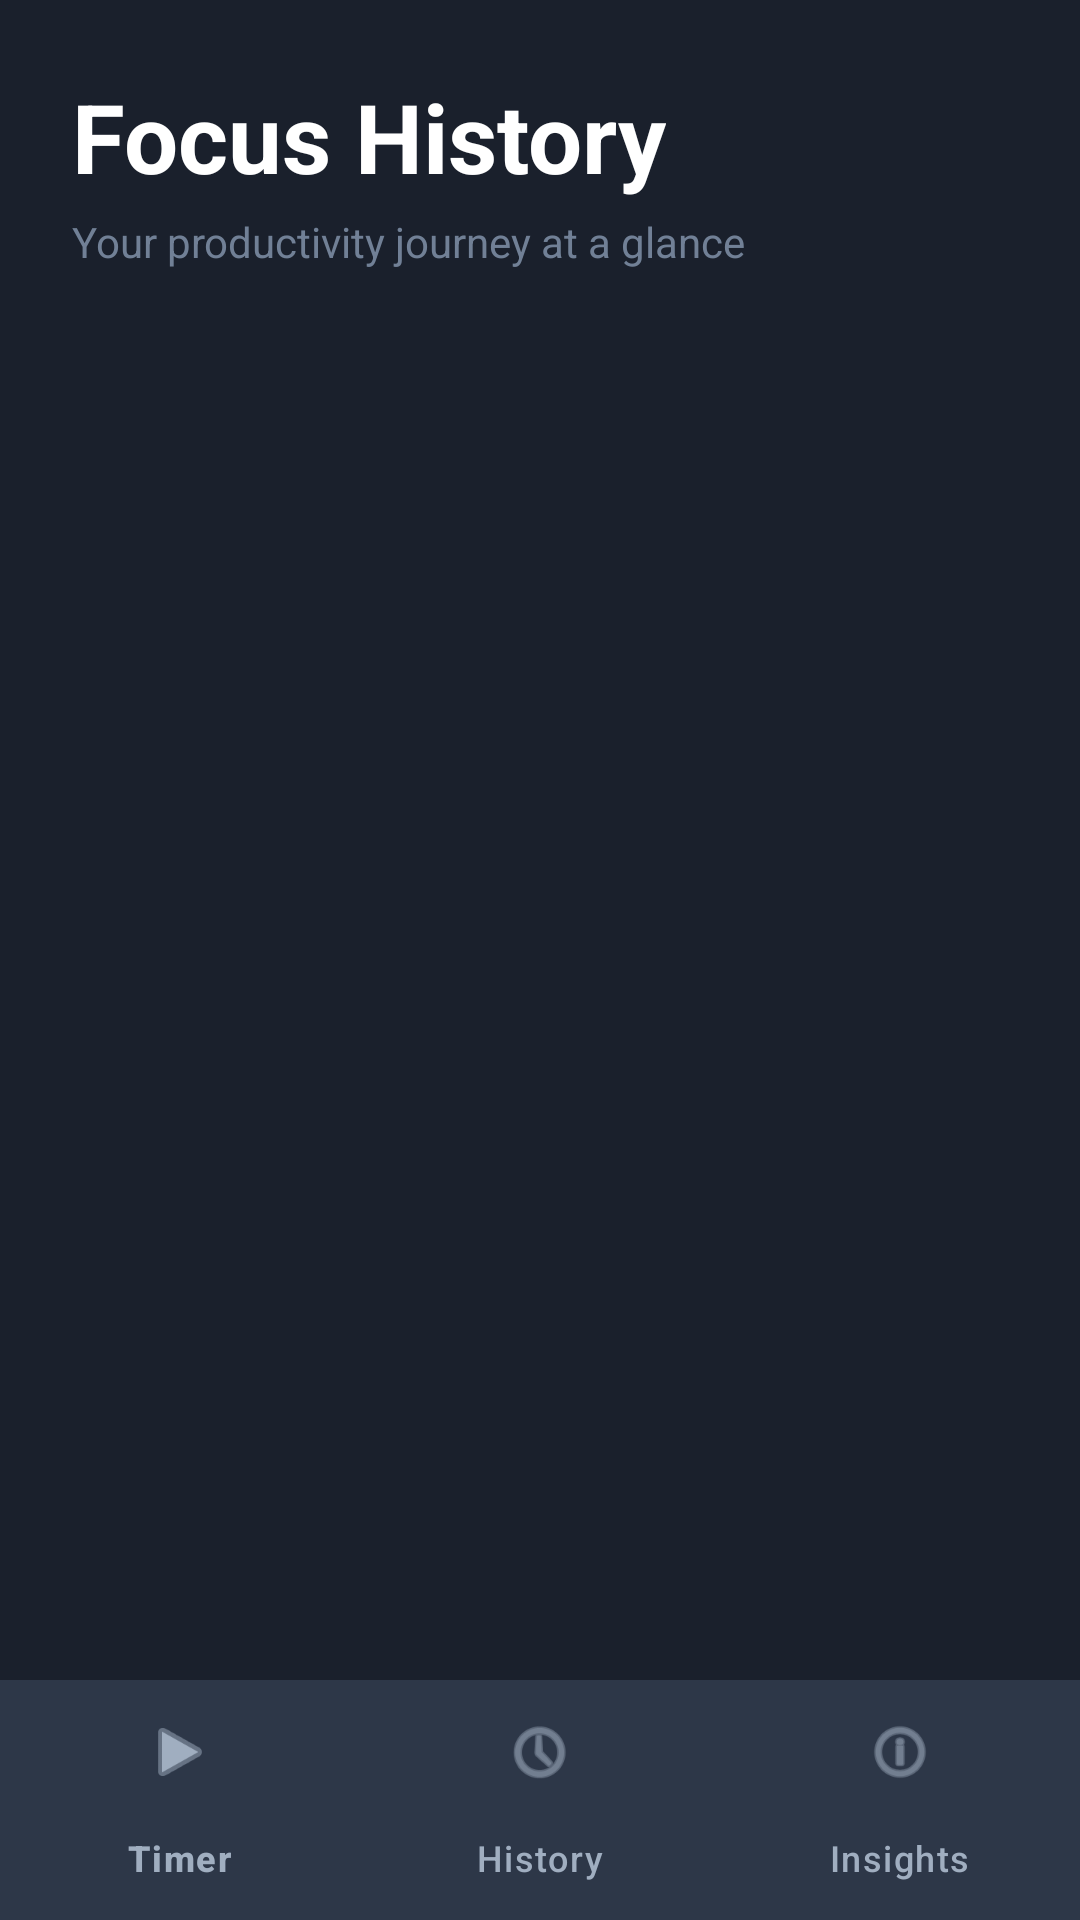

Here is an Android app screen rendered from its layout file. Give the layout XML and the strings, colors and styles it references.
<!-- AndroidManifest.xml: application theme Theme.FocusAnalyzer -->
<!-- res/layout/activity_history.xml -->
<?xml version="1.0" encoding="utf-8"?>
<androidx.coordinatorlayout.widget.CoordinatorLayout xmlns:android="http://schemas.android.com/apk/res/android"
    xmlns:app="http://schemas.android.com/apk/res-auto"
    android:layout_width="match_parent"
    android:layout_height="match_parent"
    android:background="#1A202C">

    <com.google.android.material.appbar.AppBarLayout
        android:id="@+id/appBar"
        android:layout_width="match_parent"
        android:layout_height="wrap_content"
        android:background="@android:color/transparent"
        app:elevation="0dp">

        <com.google.android.material.appbar.CollapsingToolbarLayout
            android:layout_width="match_parent"
            android:layout_height="match_parent"
            app:layout_scrollFlags="scroll|exitUntilCollapsed"
            app:titleEnabled="false">

            <LinearLayout
                android:layout_width="match_parent"
                android:layout_height="wrap_content"
                android:orientation="vertical"
                android:padding="24dp">

                <TextView
                    android:layout_width="wrap_content"
                    android:layout_height="wrap_content"
                    android:text="Focus History"
                    android:textColor="#FFFFFF"
                    android:textSize="32sp"
                    android:textStyle="bold" />

                <TextView
                    android:layout_width="wrap_content"
                    android:layout_height="wrap_content"
                    android:layout_marginTop="4dp"
                    android:text="Your productivity journey at a glance"
                    android:textColor="#718096"
                    android:textSize="14sp" />
            </LinearLayout>

        </com.google.android.material.appbar.CollapsingToolbarLayout>
    </com.google.android.material.appbar.AppBarLayout>

    <androidx.recyclerview.widget.RecyclerView
        android:id="@+id/recyclerView"
        android:layout_width="match_parent"
        android:layout_height="match_parent"
        android:clipToPadding="false"
        android:paddingBottom="80dp"
        app:layout_behavior="@string/appbar_scrolling_view_behavior" />

    <com.google.android.material.bottomnavigation.BottomNavigationView
        android:id="@+id/bottomNav"
        android:layout_width="match_parent"
        android:layout_height="wrap_content"
        android:layout_gravity="bottom"
        android:background="#2D3748"
        app:itemIconTint="#A0AEC0"
        app:itemTextColor="#A0AEC0"
        app:menu="@menu/bottom_nav_menu" />

</androidx.coordinatorlayout.widget.CoordinatorLayout>
<!-- resources referenced by this layout -->
<resources>
  <style name="Theme.FocusAnalyzer" parent="Base.Theme.FocusAnalyzer" />
  <style name="Base.Theme.FocusAnalyzer" parent="Theme.Material3.DayNight.NoActionBar">
          
          
      </style>
</resources>
